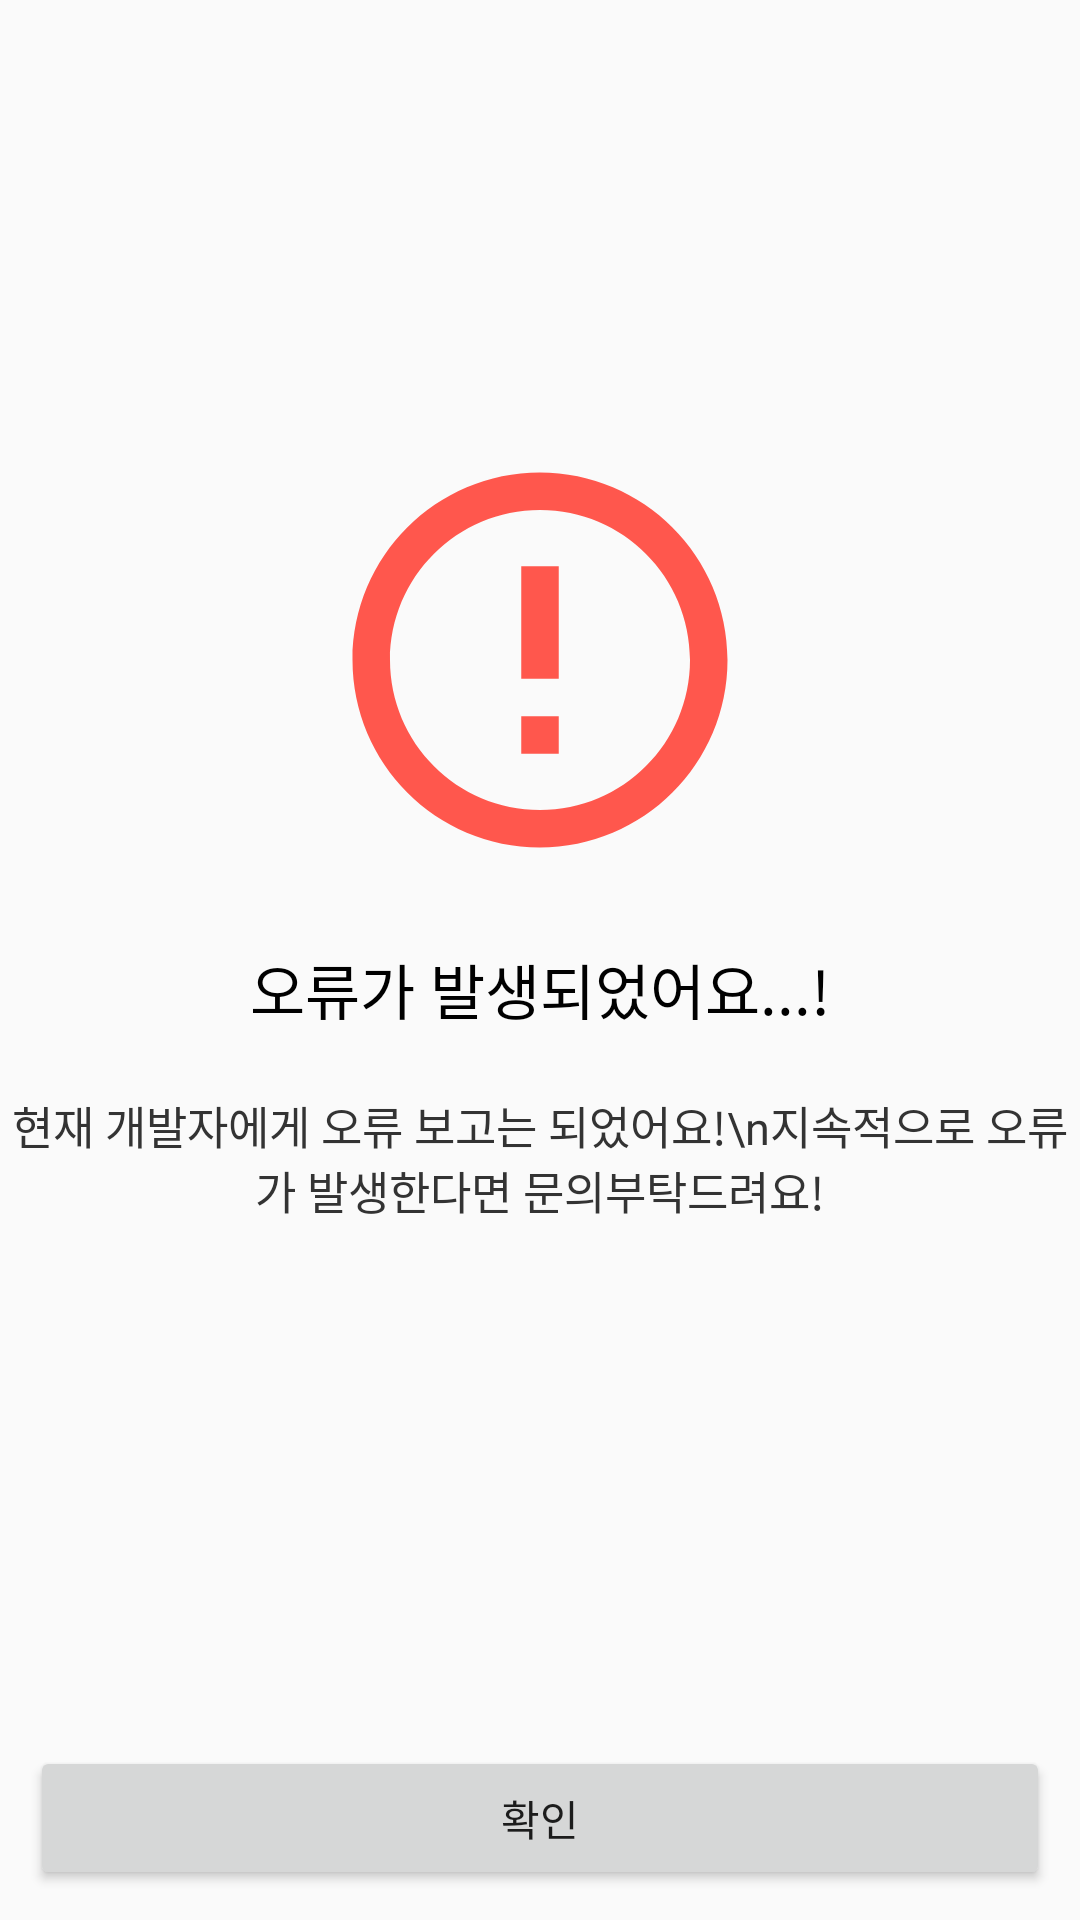

Here is an Android app screen rendered from its layout file. Give the layout XML and the strings, colors and styles it references.
<!-- AndroidManifest.xml: application theme Theme.AboutYou -->
<!-- res/layout/activity_error.xml -->
<?xml version="1.0" encoding="utf-8"?>
<androidx.constraintlayout.widget.ConstraintLayout
    xmlns:android="http://schemas.android.com/apk/res/android"
    xmlns:app="http://schemas.android.com/apk/res-auto"
    xmlns:tools="http://schemas.android.com/tools"
    android:layout_width="match_parent"
    android:layout_height="match_parent"
    tools:context=".ErrorActivity">

    <ImageView
        android:id="@+id/img_error"
        android:layout_width="150dp"
        android:layout_height="150dp"
        android:src="@drawable/ic_baseline_error_outline_24"

        app:layout_constraintTop_toTopOf="parent"
        app:layout_constraintLeft_toLeftOf="parent"
        app:layout_constraintRight_toRightOf="parent"
        app:layout_constraintBottom_toBottomOf="parent"
        android:layout_marginBottom="200dp"
        />

    <TextView
        android:id="@+id/tv_error_title"
        android:layout_width="wrap_content"
        android:layout_height="wrap_content"

        app:layout_constraintLeft_toLeftOf="parent"
        app:layout_constraintRight_toRightOf="parent"
        app:layout_constraintTop_toBottomOf="@id/img_error"
        android:layout_marginTop="20dp"

        android:textColor="@color/black"
        android:textSize="20sp"
        android:text="오류가 발생되었어요...!"
        />

    <TextView
        android:id="@+id/tv_error_sub_title"
        android:layout_width="wrap_content"
        android:layout_height="wrap_content"

        app:layout_constraintLeft_toLeftOf="parent"
        app:layout_constraintRight_toRightOf="parent"
        app:layout_constraintTop_toBottomOf="@id/tv_error_title"
        android:layout_marginTop="20dp"

        android:gravity="center"
        android:textColor="#333333"
        android:textSize="15sp"
        android:text="현재 개발자에게 오류 보고는 되었어요!\n지속적으로 오류가 발생한다면 문의부탁드려요!"
        />

    <TextView
        android:id="@+id/tv_error_message"
        android:layout_width="wrap_content"
        android:layout_height="wrap_content"

        app:layout_constraintBottom_toTopOf="@id/btn_error_confirm"
        app:layout_constraintLeft_toLeftOf="parent"
        app:layout_constraintRight_toRightOf="parent"

        android:gravity="center"
        android:textColor="#333333"
        android:textSize="15sp"
        />

    <android.widget.Button
        android:id="@+id/btn_error_confirm"
        android:layout_width="match_parent"
        android:layout_height="wrap_content"

        app:layout_constraintBottom_toBottomOf="parent"
        app:layout_constraintRight_toRightOf="parent"

        android:text="확인"
        android:layout_marginHorizontal="10dp"
        android:layout_marginVertical="10dp"
        />

</androidx.constraintlayout.widget.ConstraintLayout>
<!-- resources referenced by this layout -->
<resources>
  <color name="black">#FF000000</color>
  <!-- drawable ic_baseline_error_outline_24 (drawable) -->
  <vector android:height="24dp" android:tint="#FF574D"
      android:viewportHeight="24" android:viewportWidth="24"
      android:width="24dp" xmlns:android="http://schemas.android.com/apk/res/android">
      <path android:fillColor="@android:color/white" android:pathData="M11,15h2v2h-2zM11,7h2v6h-2zM11.99,2C6.47,2 2,6.48 2,12s4.47,10 9.99,10C17.52,22 22,17.52 22,12S17.52,2 11.99,2zM12,20c-4.42,0 -8,-3.58 -8,-8s3.58,-8 8,-8 8,3.58 8,8 -3.58,8 -8,8z"/>
  </vector>
  <style name="Theme.AboutYou" parent="Theme.AppCompat.Light.NoActionBar">
          
          <item name="colorPrimary">@color/theme_dark</item>
          <item name="colorPrimaryVariant">@color/theme_middle_dark</item>
          <item name="colorOnPrimary">@color/theme_light</item>
          
          <item name="colorSecondary">@color/theme_middle_dark</item>
          <item name="colorSecondaryVariant">@color/theme_dark</item>
          <item name="colorOnSecondary">@color/white</item>
          
          <item name="android:statusBarColor" tools:targetApi="l">?attr/colorPrimaryVariant</item>
          
      </style>
  <color name="theme_dark">#00546d</color>
  <color name="theme_middle_dark">#86A8E7</color>
  <color name="theme_light">#008a73</color>
  <color name="white">#FFFFFFFF</color>
</resources>
